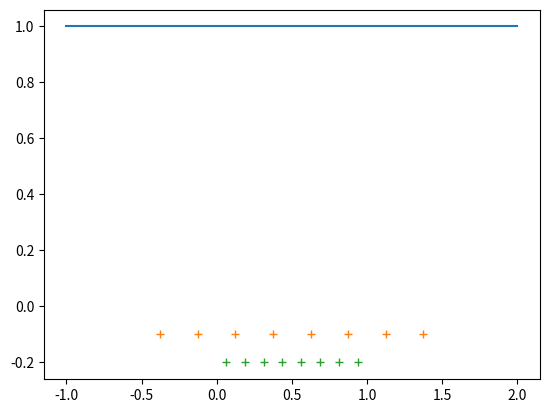

Write Python code to recreate this figure.
from matplotlib import pyplot
pyplot.plot( [          -1,           2,           2 ], [           1,           1,           1 ] )
pyplot.plot( [   -0.375001,   -0.125001,    0.124999,    0.374999,       0.625,       0.875,       1.125,       1.375 ], [        -0.1,        -0.1,        -0.1,        -0.1,        -0.1,        -0.1,        -0.1,        -0.1 ], '+' )
pyplot.plot( [      0.0625,      0.1875,      0.3125,      0.4375,      0.5625,      0.6875,      0.8125,      0.9375 ], [        -0.2,        -0.2,        -0.2,        -0.2,        -0.2,        -0.2,        -0.2,        -0.2 ], '+' )
pyplot.show()
